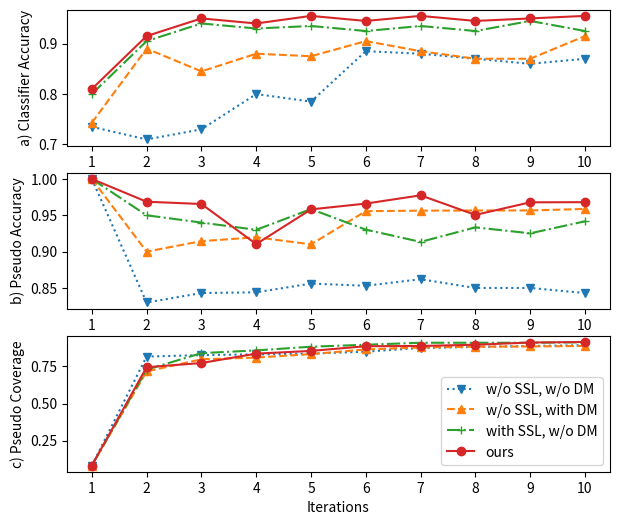

This figure's Python source:
import matplotlib.pyplot as plt

x = list(range(1, 11))
baseline = [0.735, 0.71, 0.73, 0.80, 0.785, 0.885, 0.88, 0.87, 0.86, 0.87]
wo_ssl_only_dm = [0.743, 0.89, 0.845, 0.88, 0.875, 0.905, 0.885, 0.87, 0.87, 0.915]
wo_dm_only_ssl = [0.80, 0.905, 0.94, 0.93, 0.935, 0.925, 0.935, 0.925, 0.945, 0.925]
ours = [0.81, 0.915, 0.95, 0.94, 0.955, 0.945, 0.955, 0.945, 0.95, 0.955]

plt.figure(dpi = 600, figsize = (7, 6))
plt.subplot(3, 1, 1)

plt.plot(x, baseline, marker = 'v', linestyle = ':')
plt.plot(x, wo_ssl_only_dm, marker = '^', linestyle = '--')
plt.plot(x, wo_dm_only_ssl, marker = '+', linestyle = '-.')
plt.plot(x, ours, marker = 'o', linestyle = '-')
plt.xticks(list(range(1, 11)))
# plt.xlim((0.5, 10))
# plt.ylim((0, 11))

plt.ylabel('a) Classifier Accuracy')

plt.subplot(3, 1, 2)
baseline = [1, 0.83, 0.843, 0.844, 0.856, 0.853, 0.862, 0.85, 0.85, 0.843]
wo_ssl_only_dm = [1, 0.9, 0.91440501, 0.919753086, 0.91, 0.955684008, 0.956356736, 0.956603774, 0.956685499,
                  0.958724203, ]
wo_dm_only_ssl = [1, 0.95, 0.94, 0.93, 0.958490566, 0.930260223, 0.913369963, 0.933369963, 0.925201465, 0.941678832,
                  ]
ours = [1, 0.968680089, 0.965517241, 0.910358566, 0.958128655, 0.966090226, 0.977467167, 0.950520446, 0.967842779,
        0.968069217, ]
plt.plot(x, baseline, marker = 'v', linestyle = ':')
plt.plot(x, wo_ssl_only_dm, marker = '^', linestyle = '--')
plt.plot(x, wo_dm_only_ssl, marker = '+', linestyle = '-.')
plt.plot(x, ours, marker = 'o', linestyle = '-')
plt.xticks(list(range(1, 11)))
plt.ylabel('b) Pseudo Accuracy')

plt.subplot(3, 1, 3)
baseline = [0.081666667, 0.816666667, 0.826666667, 0.831666667, 0.836666667, 0.85, 0.875, 0.881666667, 0.888333333,
            0.893333333]
wo_ssl_only_dm = [0.081666667, 0.716666667, 0.798333333, 0.81, 0.833333333, 0.865, 0.878333333, 0.883333333, 0.885,
                  0.888333333]
wo_dm_only_ssl = [0.081666667, 0.728333333, 0.84, 0.858333333, 0.883333333, 0.896666667, 0.91, 0.91, 0.91,
                  0.913333333, ]
ours = [0.081666667, 0.745, 0.773333333, 0.836666667, 0.855, 0.886666667, 0.888333333, 0.896666667, 0.911666667,
        0.915, ]
p1 = plt.plot(x, baseline, marker = 'v', linestyle = ':', )
p2 = plt.plot(x, wo_ssl_only_dm, marker = '^', linestyle = '--')
p3 = plt.plot(x, wo_dm_only_ssl, marker = '+', linestyle = '-.')
p4 = plt.plot(x, ours, marker = 'o', linestyle = '-')
plt.xlabel('Iterations')
plt.ylabel('c) Pseudo Coverage')
plt.xticks(list(range(1, 11)))
plt.legend([p1, p2, p3, p4], labels = ['w/o SSL, w/o DM', 'w/o SSL, with DM', 'with SSL, w/o DM', 'ours'], loc = 'best')
# plt.show()

plt.savefig('ab_components.eps', dpi = 600, format = 'eps')
